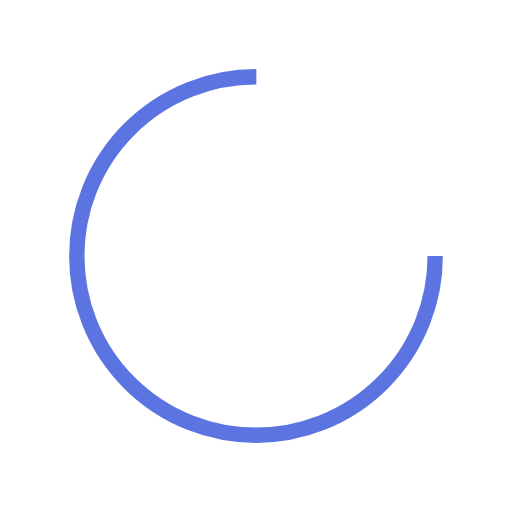
t = 0.00 s
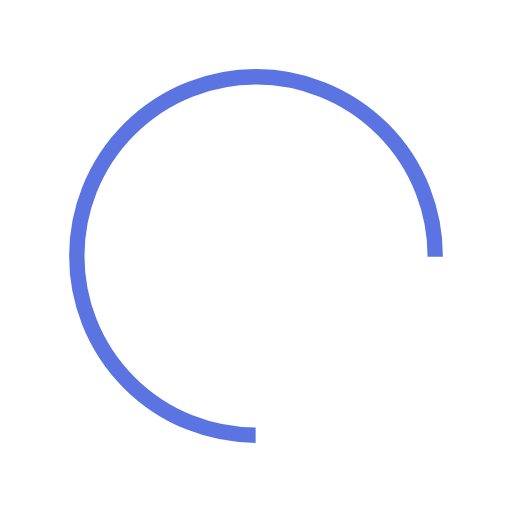
t = 0.15 s
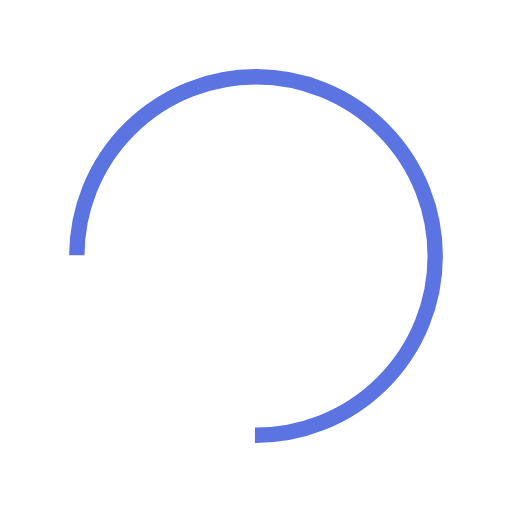
t = 0.30 s
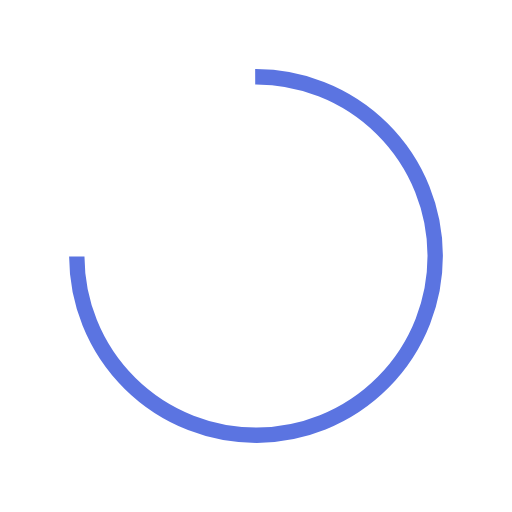
t = 0.45 s

The animated SVG that drew these frames (rendered in a browser with its animation timeline set to each time). Animation: 1 SMIL element (animateTransform=1); one cycle of 0.59 s, repeats indefinitely.

<svg xmlns="http://www.w3.org/2000/svg" viewBox="0 0 100 100" preserveAspectRatio="xMidYMid" width="200" height="200" style="shape-rendering: auto; display: block; background: transparent;" xmlns:xlink="http://www.w3.org/1999/xlink"><g><circle stroke-dasharray="164.93361431346415 56.97787143782138" r="35" stroke-width="3" stroke="#5b74e1" fill="none" cy="50" cx="50">
  <animateTransform keyTimes="0;1" values="0 50 50;360 50 50" dur="0.5952380952380952s" repeatCount="indefinite" type="rotate" attributeName="transform"></animateTransform>
</circle><g></g></g><!-- [ldio] generated by https://loading.io --></svg>
